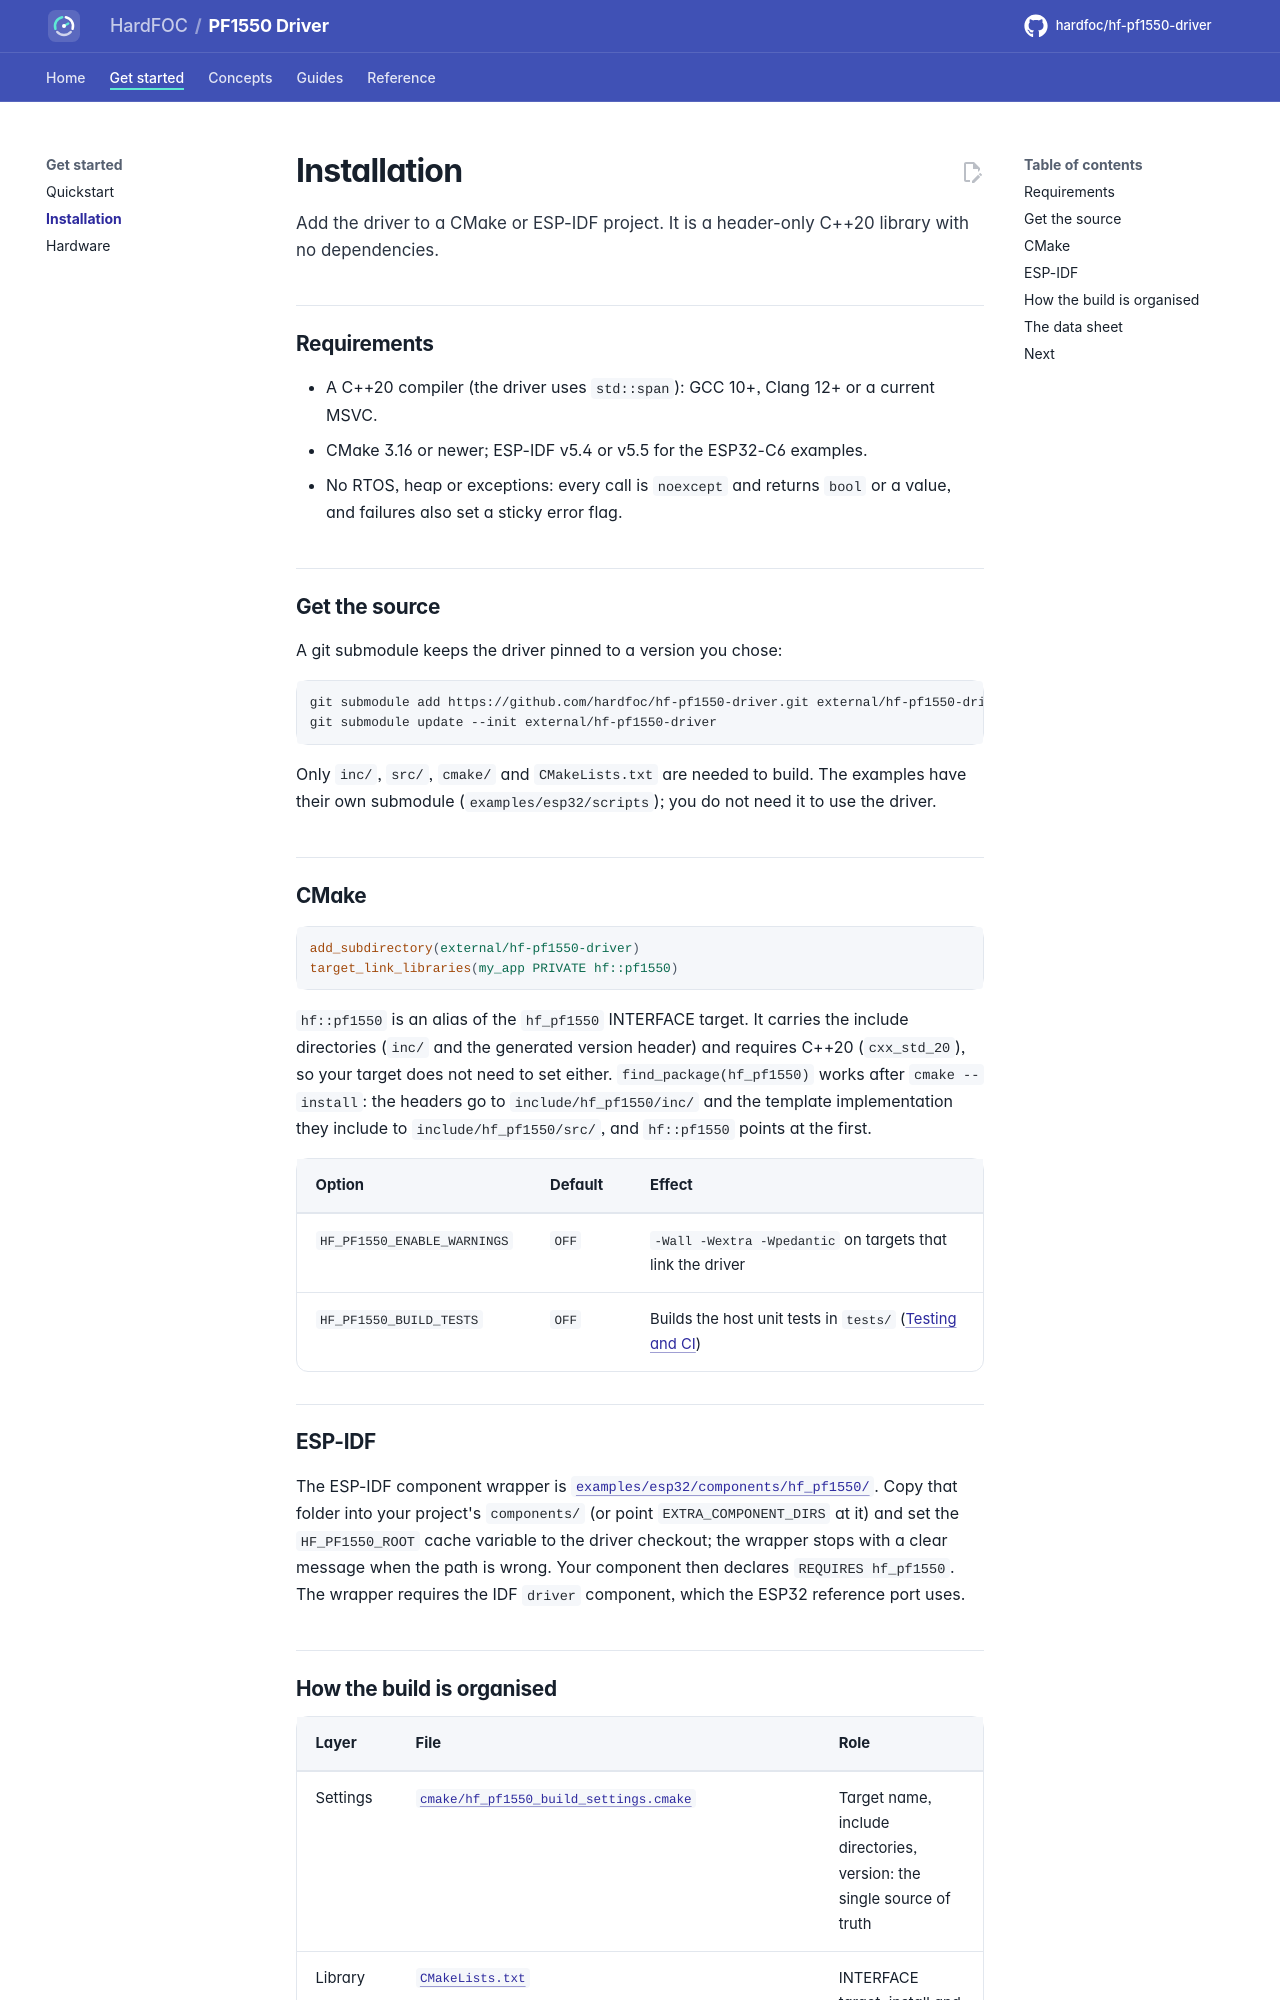

repository: hardfoc/hf-pf1550-driver · page: dev/installation/index.html · generator: mkdocs

# Installation

Add the driver to a CMake or ESP-IDF project. It is a header-only C++20 library with no dependencies.

## Requirements

- A C++20 compiler (the driver uses `std::span`): GCC 10+, Clang 12+ or a current MSVC.
- CMake 3.16 or newer; ESP-IDF v5.4 or v5.5 for the ESP32-C6 examples.
- No RTOS, heap or exceptions: every call is `noexcept` and returns `bool` or a value, and failures also set a
  sticky error flag.

## Get the source

A git submodule keeps the driver pinned to a version you chose:

```bash
git submodule add https://github.com/hardfoc/hf-pf1550-driver.git external/hf-pf1550-driver
git submodule update --init external/hf-pf1550-driver
```

Only `inc/`, `src/`, `cmake/` and `CMakeLists.txt` are needed to build. The examples have their own submodule
(`examples/esp32/scripts`); you do not need it to use the driver.

## CMake

```cmake
add_subdirectory(external/hf-pf1550-driver)
target_link_libraries(my_app PRIVATE hf::pf1550)
```

`hf::pf1550` is an alias of the `hf_pf1550` INTERFACE target. It carries the include directories (`inc/` and the
generated version header) and requires C++20 (`cxx_std_20`), so your target does not need to set either.
`find_package(hf_pf1550)` works after `cmake --install`: the headers go to `include/hf_pf1550/inc/` and the
template implementation they include to `include/hf_pf1550/src/`, and `hf::pf1550` points at the first.

| Option | Default | Effect |
| --- | --- | --- |
| `HF_PF1550_ENABLE_WARNINGS` | `OFF` | `-Wall -Wextra -Wpedantic` on targets that link the driver |
| `HF_PF1550_BUILD_TESTS` | `OFF` | Builds the host unit tests in `tests/` ([Testing and CI](testing.md)) |

## ESP-IDF

The ESP-IDF component wrapper is
[`examples/esp32/components/hf_pf1550/`](../examples/esp32/components/hf_pf1550/CMakeLists.txt). Copy that folder
into your project's `components/` (or point `EXTRA_COMPONENT_DIRS` at it) and set the `HF_PF1550_ROOT` cache
variable to the driver checkout; the wrapper stops with a clear message when the path is wrong. Your component
then declares `REQUIRES hf_pf1550`. The wrapper requires the IDF `driver` component, which the ESP32 reference
port uses.
